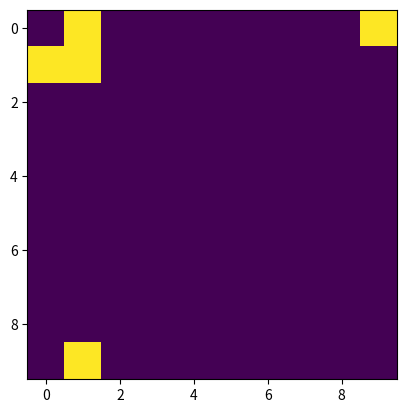

Reproduce this figure in Python.

import numpy as np
import matplotlib.pyplot as plt
import matplotlib.animation as animation

class Grid:
    #Constants

    def __init__(self,on_colour=255,off_colour=0,size=10,speed=20,toroidal_boundary=1):
        self.ON=on_colour
        self.OFF=off_colour
        self.SIZE=size
        self.SPEED=speed 
        if toroidal_boundary==0:
            self.TOROIDAL_BOUNDARY=False
        else:
            self.TOROIDAL_BOUNDARY=True
        #creating the grid using the numpy full function, I initially just make a 2d matrix with every cell having a value OFF
        self.graph=np.full((self.SIZE,self.SIZE),self.OFF)


    #function for generating a random grid. The first [] contains the values that will be in the output. Second is size.
    #third is the probability associated with each element in the first[], i.e, the probability of occurrence of each element in the returned array
    #.reshape() does what it's name suggests. It reshapes the 1d array to a SIZE*SIZE shape
    def randomGrid(self,prob_ON,prob_OFF):
        self.graph[:]=np.random.choice([self.ON,self.OFF],self.SIZE*self.SIZE,p=[prob_ON,prob_OFF]).reshape(self.SIZE,self.SIZE)

    #takes a cell and return a list of it's adjacent row and columns
    def get_Adjacent_Cells(self,i,j):
        SIZE=self.SIZE
        if i==0:
            list_of_rows=[SIZE-1,0,1]
        elif i==SIZE-1:
            list_of_rows=[SIZE-2,SIZE-1,0]
        else:
            list_of_rows=[i-1,i,i+1]
        
        if j==0:
            list_of_columns=[SIZE-1,0,1]
        elif j==SIZE-1:
            list_of_columns=[SIZE-2,SIZE-1,0]
        else:
            list_of_columns=[j-1,j,j+1]

        return list_of_rows,list_of_columns

    #adding a glider. lor=list of rows; loc=list of colummns
    #--0
    #0-0
    #-00
    #makes this stage of the glider
    def addGlider(self,i,j):
        lor,loc=self.get_Adjacent_Cells(i,j)
        self.graph[lor[0]][loc[2]]=self.ON
        self.graph[lor[1]][loc[0]]=self.ON
        self.graph[lor[1]][loc[2]]=self.ON
        self.graph[lor[2]][loc[1]]=self.ON
        self.graph[lor[2]][loc[2]]=self.ON



    #function to get number of neighbours(alive/ON cells)
    def getNeighbours(self,graph,i,j):
        if graph[i][j]==self.ON:
            c=-1
        else:
            c=0

        list_of_rows,list_of_columns=self.get_Adjacent_Cells(i,j)
            
        for m in list_of_rows:
            for n in list_of_columns:
                if graph[m][n]==self.ON:
                    c+=1
        
        return c

    #function to decide the state of a cell for the next iteration
    #non=number of neighbours(Alive/ON cells)
    #rules of game of life state:-
    #Any live cell with fewer than two live neighbours dies.
    #Any live cell with two or three live neighbours lives on to the next generation.
    #Any live cell with more than three live neighbours dies.
    #Any dead cell with exactly three live neighbours becomes a live cell.
    def decideState(self,curr_state,non):
        if curr_state==self.ON:
            if non<2 or non>3:
                return self.OFF
            else:
                return self.ON
        if curr_state==self.OFF:
            if non==3:
                return self.ON
            else:
                return self.OFF


    #updating
    #fn is a discarded variable
    #A new graph is made in each iteration and is changed according to the cells in the graph of previous iteration/generation
    def updateGrid(self,fn,img,graph):
        temp_graph=np.full((self.SIZE,self.SIZE),self.OFF)
        if self.TOROIDAL_BOUNDARY==1:
            for m in range(0,self.SIZE):
                for n in range(0,self.SIZE):
                    temp_graph[m][n]=self.decideState(graph[m][n],self.getNeighbours(graph,m,n))
        else:
            deciding_graph=np.pad(graph,(1,),'constant',constant_values=(self.OFF,self.OFF))
            for m in range(0,self.SIZE):
                for n in range(0,self.SIZE):
                    temp_graph[m][n]=self.decideState(deciding_graph[m+1][n+1],self.getNeighbours(deciding_graph,m+1,n+1))
        
        
        img.set_data(temp_graph)
        graph[:]=temp_graph[:]
        return img
        

    def animate(self):
        fig, ax = plt.subplots()
        img = ax.imshow(self.graph)
        anim = animation.FuncAnimation(fig,self.updateGrid,fargs=(img,self.graph),frames=100,interval=self.SPEED)
        plt.show()

if __name__=='__main__':
    rid=Grid()    
    #rid.randomGrid(0.4,0.6)
    rid.addGlider(0,0)
    rid.animate()